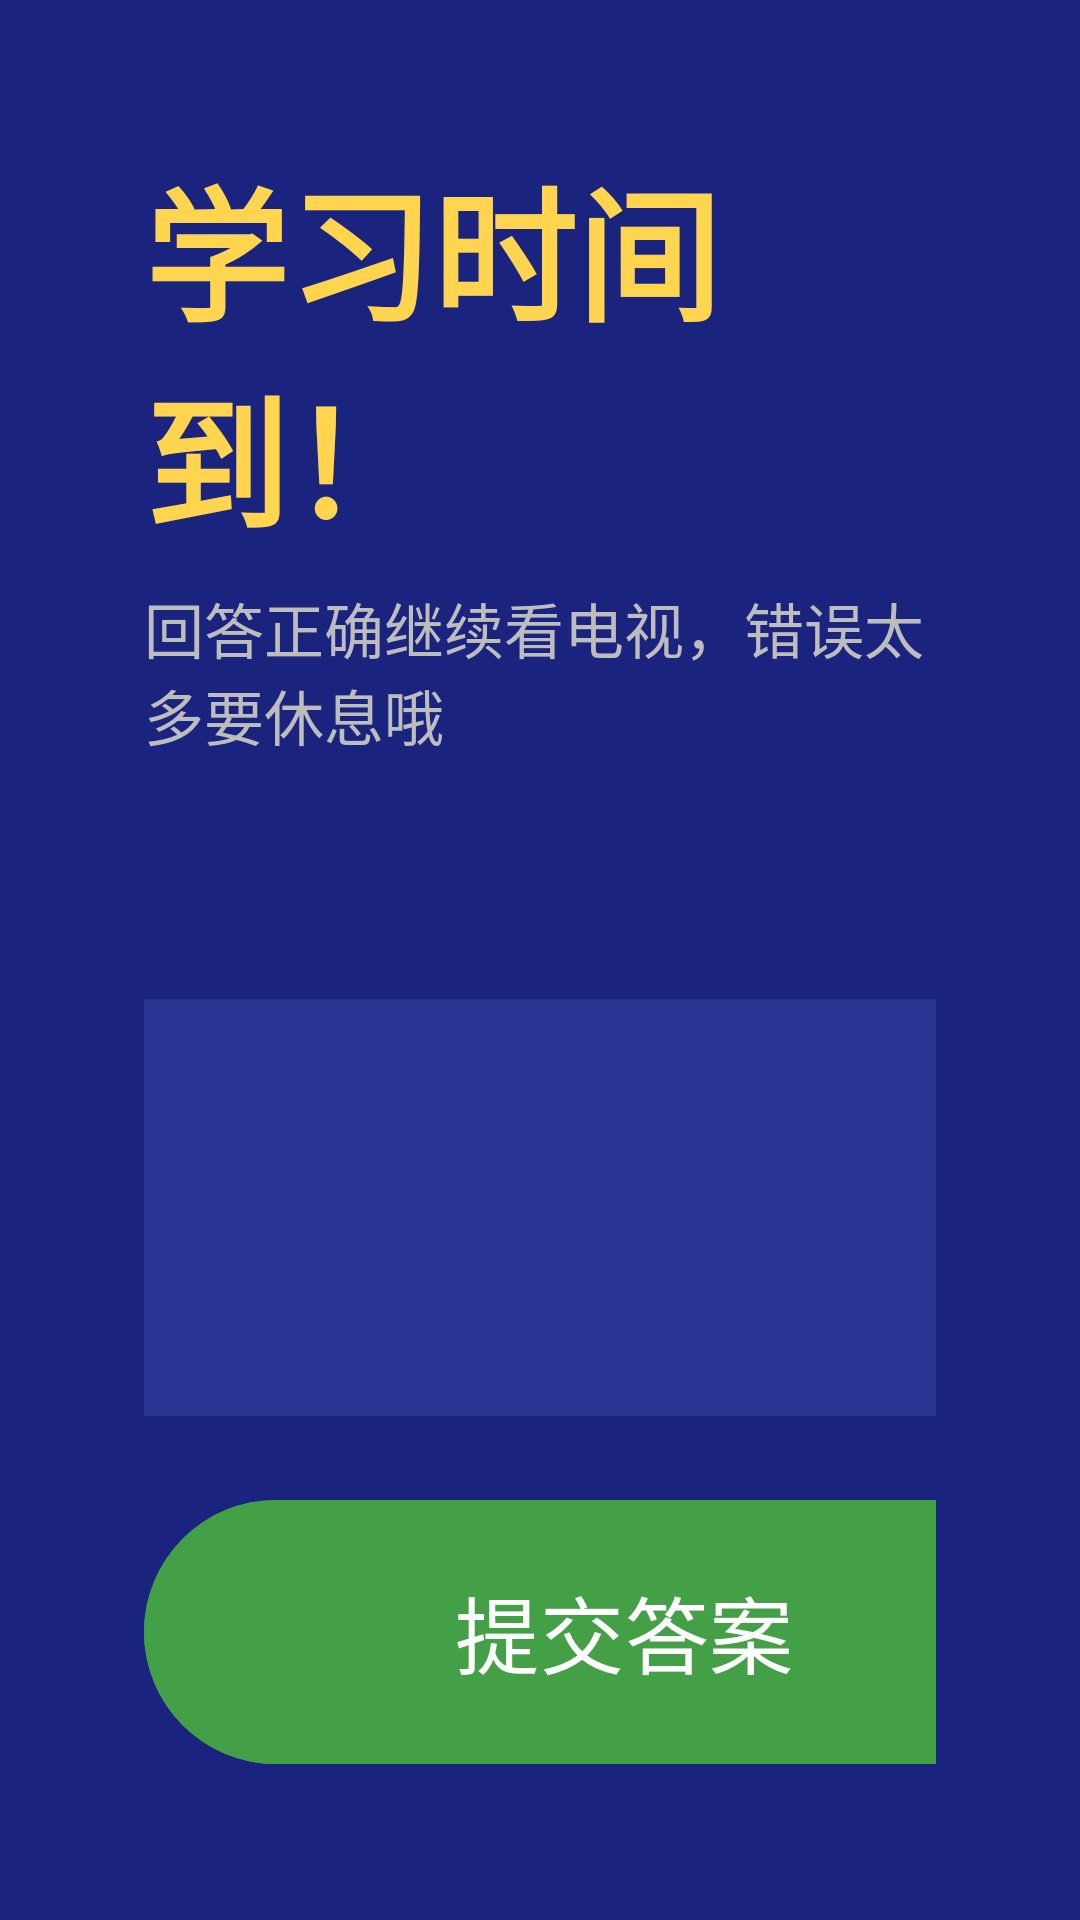

Reconstruct the res/layout file that produces this screen, plus the resources it refers to.
<!-- AndroidManifest.xml: activity theme Theme.TVGuardian.FullScreen -->
<!-- res/layout/activity_quiz.xml -->
<?xml version="1.0" encoding="utf-8"?>
<LinearLayout xmlns:android="http://schemas.android.com/apk/res/android"
    android:layout_width="match_parent"
    android:layout_height="match_parent"
    android:orientation="vertical"
    android:padding="48dp"
    android:background="@color/bg_dark">

    
    <LinearLayout
        android:layout_width="match_parent"
        android:layout_height="wrap_content"
        android:gravity="center"
        android:orientation="vertical">

        <TextView
            android:layout_width="wrap_content"
            android:layout_height="wrap_content"
            android:text="@string/quiz_title"
            android:textColor="@color/accent_gold"
            android:textSize="48sp"
            android:textStyle="bold" />

        <TextView
            android:layout_width="wrap_content"
            android:layout_height="wrap_content"
            android:layout_marginTop="8dp"
            android:text="@string/quiz_subtitle"
            android:textColor="@color/text_hint"
            android:textSize="20sp" />

    </LinearLayout>

    
    <TextView
        android:id="@+id/tv_progress"
        android:layout_width="match_parent"
        android:layout_height="wrap_content"
        android:gravity="center"
        android:layout_marginTop="24dp"
        android:textColor="@color/accent_blue"
        android:textSize="24sp" />

    
    <LinearLayout
        android:layout_width="match_parent"
        android:layout_height="0dp"
        android:layout_weight="1"
        android:layout_marginTop="24dp"
        android:background="@color/bg_card"
        android:orientation="vertical"
        android:padding="40dp">

        <TextView
            android:id="@+id/tv_header"
            android:layout_width="match_parent"
            android:layout_height="wrap_content"
            android:textColor="#FF9FA8DA"
            android:textSize="20sp" />

        <TextView
            android:id="@+id/tv_question"
            android:layout_width="match_parent"
            android:layout_height="wrap_content"
            android:layout_marginTop="20dp"
            android:textColor="@color/text_white"
            android:textSize="34sp"
            android:textStyle="bold"
            android:gravity="center"
            android:lineSpacingExtra="8dp" />

        
        <LinearLayout
            android:id="@+id/options_container"
            android:layout_width="match_parent"
            android:layout_height="wrap_content"
            android:layout_marginTop="40dp"
            android:orientation="vertical">
            
        </LinearLayout>

    </LinearLayout>

    
    <FrameLayout
        android:layout_width="match_parent"
        android:layout_height="wrap_content"
        android:layout_marginTop="24dp"
        android:gravity="center">

        <Button
            android:id="@+id/btn_submit"
            android:layout_width="320dp"
            android:layout_height="96dp"
            android:text="@string/submit_btn"
            android:textSize="28sp"
            android:backgroundTint="#FF43A047"
            android:textColor="@color/text_white"
            android:focusable="true"
            android:focusableInTouchMode="true"
            android:enabled="false" />

    </FrameLayout>

</LinearLayout>
<!-- resources referenced by this layout -->
<resources>
  <color name="accent_blue">#FF42A5F5</color>
  <color name="accent_gold">#FFFFD54F</color>
  <color name="bg_card">#FF283593</color>
  <color name="bg_dark">#FF1A237E</color>
  <color name="text_hint">#FFBDBDBD</color>
  <color name="text_white">#FFFFFFFF</color>
  <string name="quiz_subtitle">回答正确继续看电视，错误太多要休息哦</string>
  <string name="quiz_title">学习时间到！</string>
  <string name="submit_btn">提交答案</string>
  <style name="Theme.TVGuardian.FullScreen" parent="Theme.TVGuardian">
          <item name="android:windowFullscreen">true</item>
          <item name="android:windowContentOverlay">@null</item>
          <item name="android:windowNoTitle">true</item>
          <item name="android:windowIsTranslucent">false</item>
      </style>
  <style name="Theme.TVGuardian" parent="Theme.Material3.DayNight.NoActionBar">
          <item name="colorPrimary">@color/accent_blue</item>
          <item name="android:windowBackground">@color/bg_dark</item>
      </style>
</resources>
